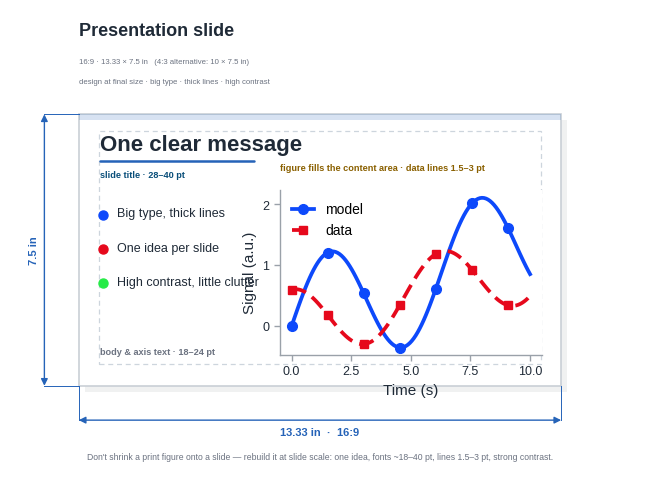

The script that saved this image:
"""
slide_layout.py
===============
A to-scale schematic of a presentation slide, drawn in the same visual language
as the per-publisher page layouts (publisher_page_layouts.py) — but for a talk
instead of a journal page. It shows a 16:9 slide with:

  * the slide at its true 13.33 x 7.5 in size, with a dashed content/safe area;
  * a big slide title and a few short bullets (the slide rules: one idea, big type);
  * a large sample figure that FILLS the content area, with thick lines and big
    labels (the print-vs-slide contrast);
  * coloured tags calling out the slide-scale type sizes (title 28-40 pt, body /
    axis text 18-24 pt, data lines 1.5-3 pt);
  * width and height dimension lines annotating the 13.33 x 7.5 in canvas.

Output: slide_layout.png / .pdf
"""
import numpy as np
import matplotlib as mpl
import matplotlib.pyplot as plt
from matplotlib.patches import Rectangle
from matplotlib.lines import Line2D

# data colour cycle: SciencePlots "high-vis" (github.com/garrettj403/SciencePlots)
HIGHVIS = ["#0d49fb", "#e6091c", "#26eb47", "#8936df", "#fec32d", "#25d7fd"]
mpl.rcParams.update({
    "pdf.fonttype": 42, "ps.fonttype": 42, "svg.fonttype": "none",
    "font.family": "sans-serif",
    "font.sans-serif": ["Arial", "Liberation Sans", "Helvetica", "DejaVu Sans"],
})

INK, SUB, ACCENT = "#1f2a37", "#6b7280", "#2563b8"
T_BLUE, T_ORNG = "#0a4f7a", "#8a6000"
PAPER_EC, AREA_EC = "#c9cfd6", "#cdd5dd"

SW, SH = 13.33, 7.5            # 16:9 slide, inches


def slide_plot(ax):
    """A slide-scale sample figure: thick lines, big markers, large labels."""
    x = np.linspace(0, 10, 120)
    ax.plot(x, np.sin(x) + 0.14 * x, lw=2.7, marker="o", markevery=18, ms=7,
            color=HIGHVIS[0], label="model")
    ax.plot(x, 0.6 * np.cos(x) + 0.10 * x, lw=2.7, ls=(0, (4, 2)), marker="s",
            markevery=18, ms=6, color=HIGHVIS[1], label="data")
    ax.set_xlabel("Time (s)", fontsize=11, color=INK)
    ax.set_ylabel("Signal (a.u.)", fontsize=11, color=INK)
    ax.tick_params(labelsize=9, length=4, width=1.0, color="#9aa1a9", labelcolor=INK)
    ax.legend(fontsize=10, frameon=False, loc="upper left", handlelength=1.6)
    for s in ("top", "right"):
        ax.spines[s].set_visible(False)
    for s in ("left", "bottom"):
        ax.spines[s].set_color("#9aa1a9"); ax.spines[s].set_linewidth(1.0)
    ax.locator_params(nbins=5)


def render():
    x0c, x1c, y0c, y1c = -1.9, 15.5, -2.3, 10.4
    FAC = 0.47
    fig, ax = plt.subplots(figsize=((x1c - x0c) * FAC, (y1c - y0c) * FAC))
    ax.set_xlim(x0c, x1c); ax.set_ylim(y0c, y1c)
    ax.set_aspect("equal"); ax.axis("off")

    # ---- slide: drop shadow, white face, faint template bar -----------------
    ax.add_patch(Rectangle((0.16, -0.16), SW, SH, facecolor="#0b1320",
                           alpha=0.06, ec="none", zorder=0))
    ax.add_patch(Rectangle((0, 0), SW, SH, facecolor="white", ec=PAPER_EC,
                           lw=1.2, zorder=1))
    ax.add_patch(Rectangle((0, SH - 0.16), SW, 0.16, facecolor=ACCENT,
                           alpha=0.18, ec="none", zorder=2))

    # dashed content / safe area
    mx = 0.55
    ax.add_patch(Rectangle((mx, 0.6), SW - 2 * mx, SH - 1.05, facecolor="none",
                           ec=AREA_EC, lw=0.9, ls=(0, (4, 3)), zorder=2))

    # ---- title + tags --------------------------------------------------------
    ax.text(mx + 0.05, SH - 0.55, "One clear message", fontsize=16,
            fontweight="bold", color=INK, va="top", zorder=4)
    ax.add_line(Line2D([mx + 0.05, mx + 4.3], [SH - 1.28, SH - 1.28],
                       color=ACCENT, lw=1.8, solid_capstyle="round", zorder=3))
    ax.text(mx + 0.05, SH - 1.55, "slide title · 28–40 pt", fontsize=6.6,
            color=T_BLUE, fontweight="bold", va="top", zorder=4)

    # ---- bullets -------------------------------------------------------------
    bullets = ["Big type, thick lines", "One idea per slide",
               "High contrast, little clutter"]
    by = SH - 2.75
    for k, b in enumerate(bullets):
        ax.plot([mx + 0.13], [by - 0.02], marker="o", ms=6.5,
                color=HIGHVIS[k % len(HIGHVIS)], zorder=4)
        ax.text(mx + 0.5, by, b, fontsize=9, color=INK, va="center", ha="left", zorder=4)
        by -= 0.95
    ax.text(mx + 0.05, 1.05, "body & axis text · 18–24 pt", fontsize=6.6,
            color=SUB, fontweight="bold", va="top", zorder=4)

    # ---- the figure fills the content area ----------------------------------
    fx0, fy0, fw, fh = 5.55, 0.85, 7.25, 4.55
    sub = ax.inset_axes([fx0, fy0, fw, fh], transform=ax.transData)
    sub.set_zorder(3); slide_plot(sub)
    ax.text(fx0, fy0 + fh + 0.5, "figure fills the content area · data lines 1.5–3 pt",
            fontsize=6.6, color=T_ORNG, fontweight="bold", va="bottom", zorder=4)

    # ---- dimension lines (the canvas size) ----------------------------------
    ap = dict(arrowstyle="<|-|>", color=ACCENT, lw=1.0, mutation_scale=10,
              shrinkA=0, shrinkB=0)
    ax.annotate("", (0, -0.95), (SW, -0.95), arrowprops=ap, zorder=5)
    for xx in (0, SW):
        ax.plot([xx, xx], [0, -0.95], color=ACCENT, lw=0.7, zorder=5)
    ax.text(SW / 2, -1.15, "13.33 in  ·  16:9", ha="center", va="top",
            fontsize=8, color=ACCENT, fontweight="bold")

    ax.annotate("", (-0.95, 0), (-0.95, SH), arrowprops=ap, zorder=5)
    for yy in (0, SH):
        ax.plot([0, -0.95], [yy, yy], color=ACCENT, lw=0.7, zorder=5)
    ax.text(-1.25, SH / 2, "7.5 in", ha="center", va="center", rotation=90,
            fontsize=8, color=ACCENT, fontweight="bold")

    # ---- header + caption ----------------------------------------------------
    ax.text(0, SH + 2.55, "Presentation slide", fontsize=13, fontweight="bold",
            color=INK, va="top", ha="left")
    ax.text(0, SH + 1.55, "16:9 · 13.33 × 7.5 in   (4:3 alternative: 10 × 7.5 in)",
            fontsize=5.6, color=SUB, va="top", ha="left")
    ax.text(0, SH + 1.0, "design at final size · big type · thick lines · high contrast",
            fontsize=5.6, color=SUB, va="top", ha="left")

    ax.text(SW / 2, -1.85,
            "Don't shrink a print figure onto a slide — rebuild it at slide scale: "
            "one idea, fonts ~18–40 pt, lines 1.5–3 pt, strong contrast.",
            ha="center", va="top", fontsize=6.2, color=SUB)

    fig.savefig("slide_layout.pdf", bbox_inches="tight", pad_inches=0.05)
    fig.savefig("slide_layout.png", dpi=300, bbox_inches="tight", pad_inches=0.05)
    plt.close(fig)
    print("wrote slide_layout.png and .pdf")


if __name__ == "__main__":
    render()
